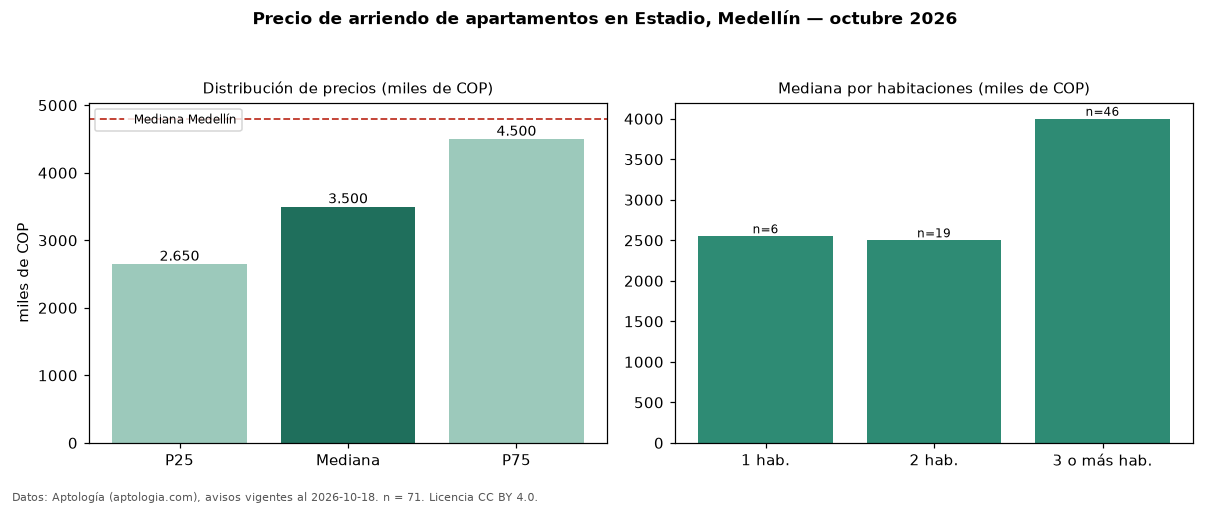

The data file committed next to this chart (first rows):
seccion, metrica, valor, moneda, n
precio, p25, 2650000, COP, 71
precio, mediana, 3500000, COP, 71
precio, p75, 4500000, COP, 71
precio, minimo, 1111111, COP, 71
precio, maximo, 13000000, COP, 71
m2, mediana_precio_m2, 38182, COP, 71
m2, area_mediana_m2, 97.0, m2, 71
banos, mediana_banos, 2.0, , 
parqueadero, pct_con_parqueadero, 59.1, %, 66
estrato, estrato_mas_frecuente, 5, , 71
habitaciones, 1, 2550000, COP, 6
habitaciones, 2, 2500000, COP, 19
habitaciones, 3+, 4000000, COP, 46
ciudad, mediana_ciudad_referencia, 4800000, COP, 
ciudad, mediana_m2_ciudad, 49206, COP, 
fuente, fecha_datos, 2026-10-18, , 
fuente, atribucion, https://www.aptologia.com/arriendo/medel…, , 
fuente, licencia, CC BY 4.0, , 
